Image classification data set "data_v2" (MikuFg/RTL-SDR_core on GitHub). Class labels (4): airplane, bird, drone, helicopter.

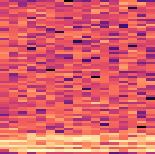
Label: drone

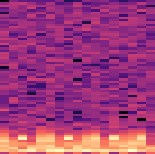
Label: helicopter

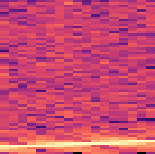
Label: airplane

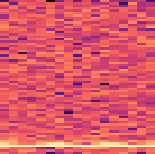
Label: bird

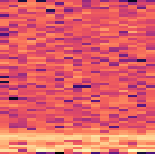
Label: drone

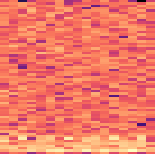
Label: helicopter
